Run: headless pygame with SDL's dummy video driver; simulated clock (each Clock.tick advances the game by its frame time, no real sleeping); random seed 0; keys injected as events and as key.get_pressed() state; no mouse input.
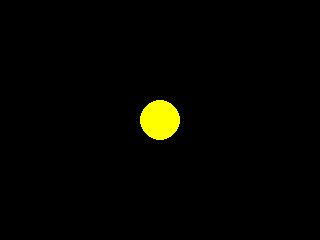
Frame 1 of 4 · flips 1–60 · no input
Frame 2 of 4 · flips 61–180 · tapped SPACE, RETURN · held RIGHT (→), D · screen unchanged from frame 1, image omitted
Frame 3 of 4 · flips 181–300 · held DOWN (↓), S · screen unchanged from frame 2, image omitted
Frame 4 of 4 · flips 301–420 · held LEFT (←), A, UP (↑), W · screen unchanged from frame 3, image omitted

The pygame program that drew these frames:

import sys
import pygame as pg
pg.init()

def main():
    size = width, height = 320, 240
    print(size)
    speed = [2, 2]
    black = 0, 0, 0
    screen = pg.display.set_mode(size, pg.HWSURFACE|pg.DOUBLEBUF|pg.RESIZABLE)

    while 1:
        for event in pg.event.get():
            if event.type == pg.QUIT: sys.exit()

        screen.fill(black)
        pg.draw.circle(screen, pg.Color(255,255,0,255), (width/2, height/2), 20)
        pg.display.flip()

if __name__ == "__main__":
    main()
